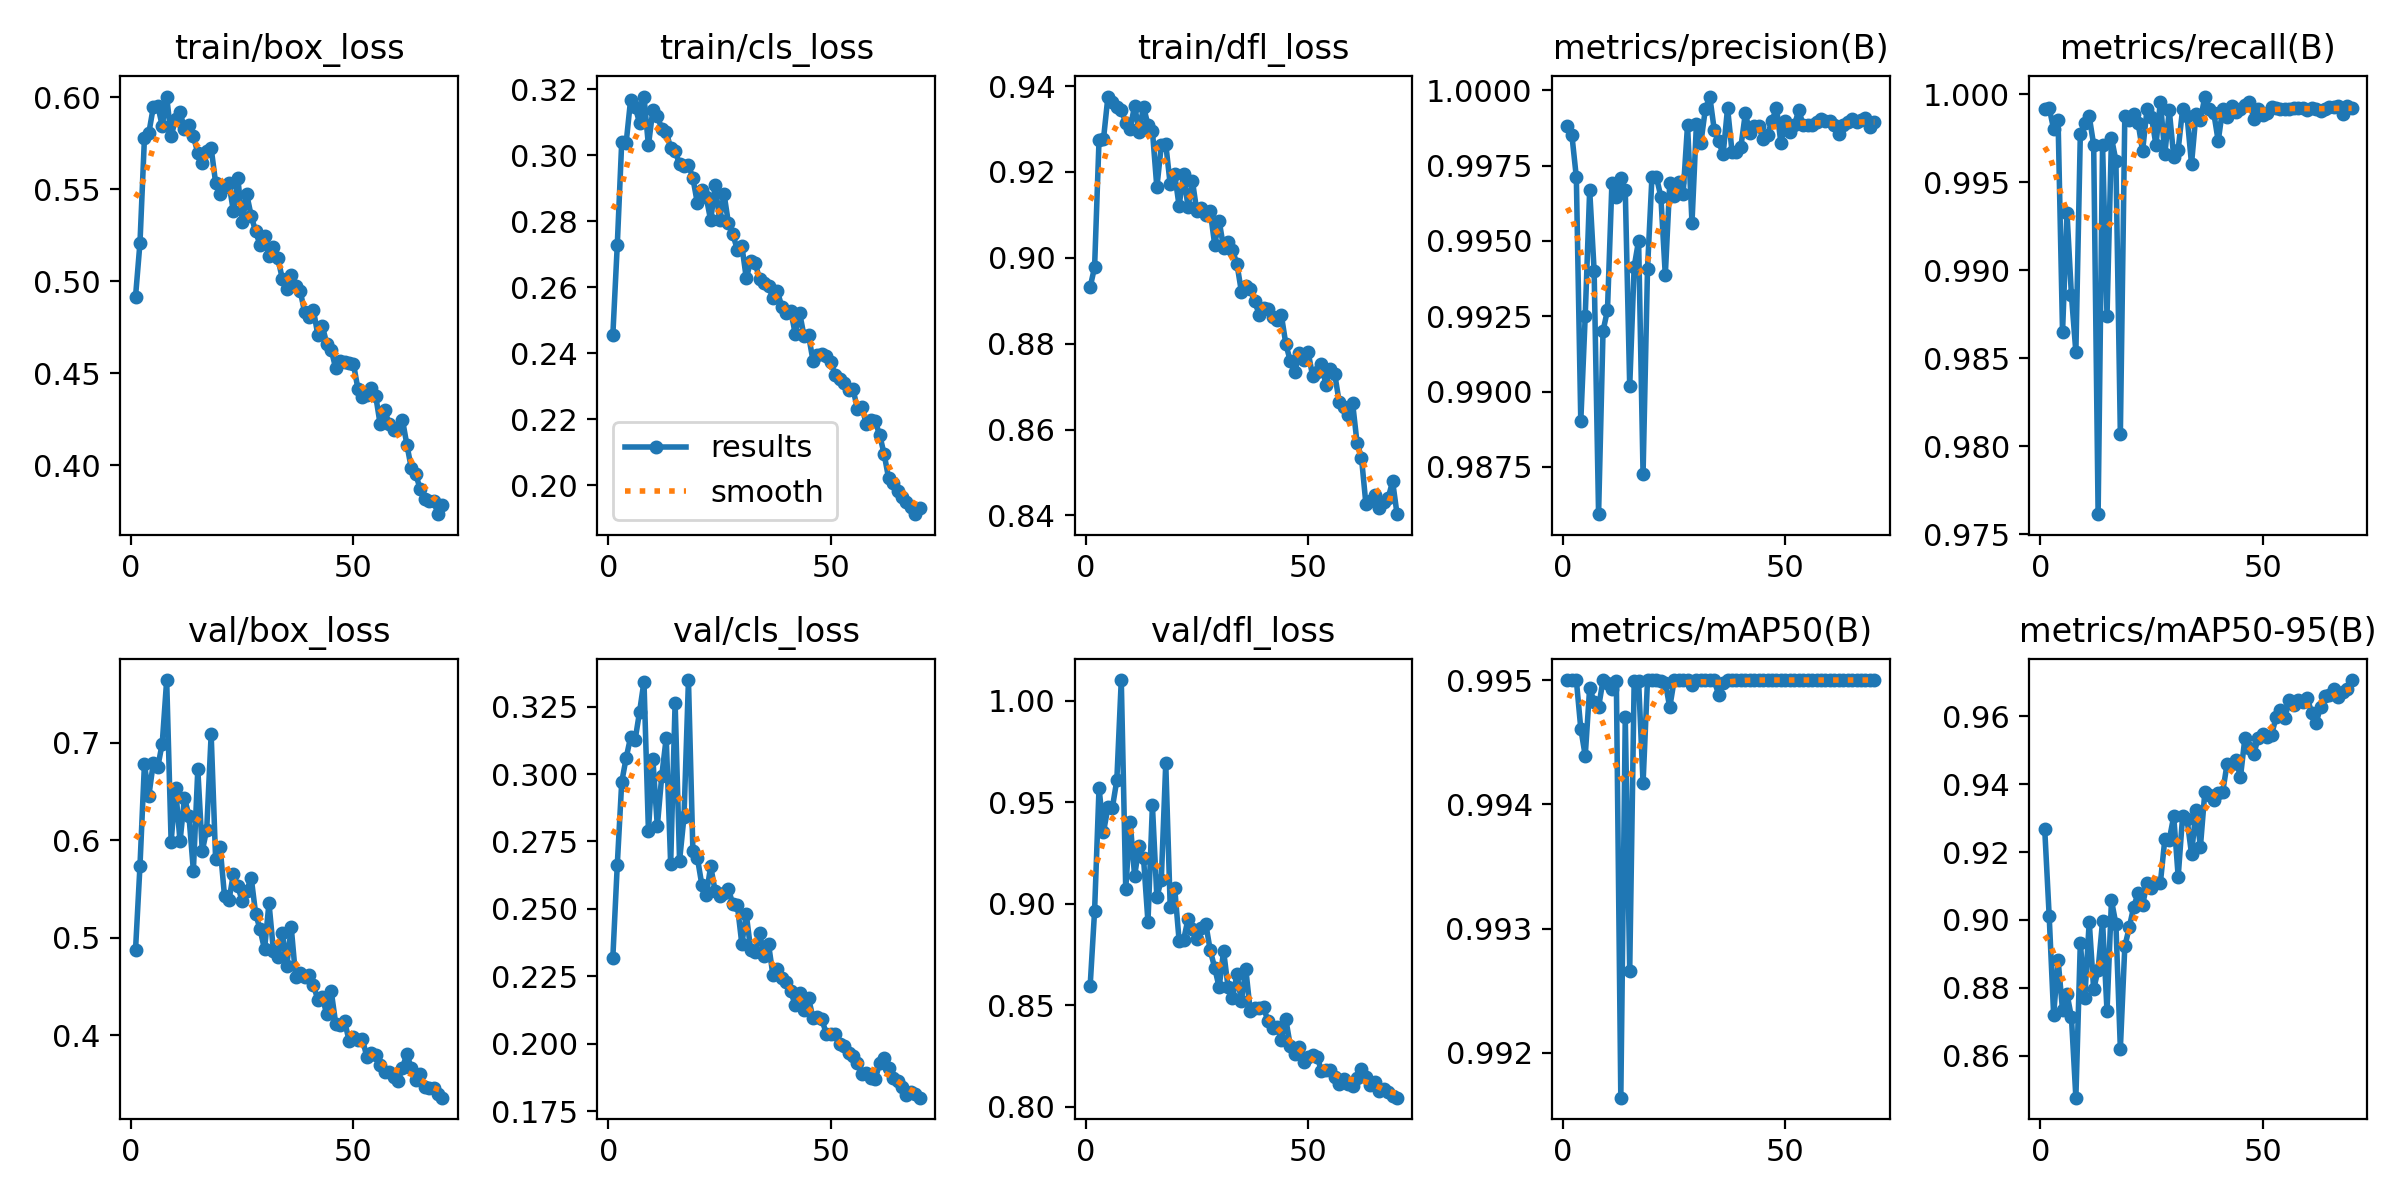

The file beside this chart, header and first rows:
epoch, train/box_loss, train/cls_loss, train/dfl_loss, metrics/precision(B), metrics/recall(B), metrics/mAP50(B), metrics/mAP50-95(B), val/box_loss, val/cls_loss, val/dfl_loss, lr/pg0, lr/pg1, lr/pg2
1, 0.4917, 0.2455, 0.8932, 0.9988, 0.9992, 0.995, 0.9266, 0.4877, 0.2319, 0.8594, 0.0004101, 0.0004101, 0.0004101
2, 0.5209, 0.2728, 0.8978, 0.9985, 0.9992, 0.995, 0.9011, 0.5739, 0.2664, 0.8965, 0.000815, 0.000815, 0.000815
3, 0.5777, 0.304, 0.9275, 0.9971, 0.998, 0.995, 0.8721, 0.6781, 0.297, 0.9572, 0.001208, 0.001208, 0.001208
4, 0.5806, 0.3038, 0.9276, 0.989, 0.9985, 0.9946, 0.8883, 0.6456, 0.306, 0.9354, 0.001197, 0.001197, 0.001197
5, 0.5945, 0.3168, 0.9376, 0.9925, 0.9865, 0.9944, 0.8734, 0.6795, 0.3137, 0.9475, 0.001197, 0.001197, 0.001197
6, 0.5953, 0.3146, 0.9364, 0.9967, 0.9933, 0.9949, 0.8782, 0.6751, 0.3126, 0.9474, 0.001179, 0.001179, 0.001179
7, 0.5844, 0.3099, 0.9352, 0.994, 0.9886, 0.9948, 0.8713, 0.6991, 0.323, 0.961, 0.001162, 0.001162, 0.001162
8, 0.6003, 0.3177, 0.9345, 0.9859, 0.9853, 0.9948, 0.8476, 0.7642, 0.3343, 1.01, 0.001144, 0.001144, 0.001144
9, 0.5786, 0.3029, 0.9315, 0.992, 0.9978, 0.995, 0.8933, 0.5983, 0.279, 0.9073, 0.001126, 0.001126, 0.001126
10, 0.5882, 0.3138, 0.9301, 0.9927, 0.9984, 0.995, 0.8769, 0.6532, 0.3055, 0.9404, 0.001109, 0.001109, 0.001109
11, 0.592, 0.3119, 0.9355, 0.9969, 0.9988, 0.9949, 0.8995, 0.5987, 0.2806, 0.9136, 0.001091, 0.001091, 0.001091
12, 0.5826, 0.308, 0.9293, 0.9964, 0.9971, 0.995, 0.8795, 0.6432, 0.2993, 0.9286, 0.001073, 0.001073, 0.001073
13, 0.5845, 0.3071, 0.9352, 0.9971, 0.9761, 0.9916, 0.8854, 0.6251, 0.3134, 0.9225, 0.001056, 0.001056, 0.001056
14, 0.5786, 0.3021, 0.9309, 0.9967, 0.9971, 0.9947, 0.8996, 0.5688, 0.2667, 0.891, 0.001038, 0.001038, 0.001038
15, 0.5697, 0.3014, 0.9296, 0.9902, 0.9874, 0.9927, 0.8731, 0.6726, 0.3265, 0.9485, 0.00102, 0.00102, 0.00102
16, 0.5643, 0.2972, 0.9164, 0.9941, 0.9975, 0.995, 0.9058, 0.5888, 0.2679, 0.9032, 0.001002, 0.001002, 0.001002
17, 0.5704, 0.2966, 0.9262, 0.995, 0.9962, 0.995, 0.8988, 0.6107, 0.2841, 0.912, 0.0009848, 0.0009848, 0.0009848
18, 0.5723, 0.2971, 0.9265, 0.9872, 0.9807, 0.9942, 0.8621, 0.7085, 0.3348, 0.9692, 0.0009671, 0.0009671, 0.0009671
19, 0.5535, 0.293, 0.9171, 0.9941, 0.9988, 0.995, 0.8922, 0.581, 0.2713, 0.8985, 0.0009495, 0.0009495, 0.0009495
20, 0.5476, 0.2855, 0.9195, 0.9971, 0.9986, 0.995, 0.8978, 0.5934, 0.269, 0.908, 0.0009318, 0.0009318, 0.0009318
21, 0.5512, 0.2894, 0.9121, 0.9971, 0.9989, 0.995, 0.9039, 0.5428, 0.259, 0.8818, 0.0009141, 0.0009141, 0.0009141
22, 0.5531, 0.2872, 0.9196, 0.9965, 0.9984, 0.995, 0.9079, 0.5383, 0.2551, 0.882, 0.0008964, 0.0008964, 0.0008964
23, 0.538, 0.2802, 0.9119, 0.9939, 0.9968, 0.995, 0.9043, 0.5654, 0.2658, 0.8924, 0.0008787, 0.0008787, 0.0008787
24, 0.556, 0.2909, 0.9179, 0.9969, 0.9992, 0.9948, 0.9109, 0.5524, 0.2565, 0.8876, 0.0008611, 0.0008611, 0.0008611
25, 0.532, 0.2804, 0.9108, 0.9965, 0.9987, 0.995, 0.9094, 0.5373, 0.2549, 0.8827, 0.0008434, 0.0008434, 0.0008434
26, 0.5472, 0.2882, 0.9115, 0.997, 0.9971, 0.995, 0.9109, 0.5481, 0.2557, 0.888, 0.0008257, 0.0008257, 0.0008257
27, 0.5355, 0.2793, 0.91, 0.9966, 0.9996, 0.995, 0.911, 0.5616, 0.2572, 0.8901, 0.000808, 0.000808, 0.000808
28, 0.527, 0.276, 0.9108, 0.9989, 0.9966, 0.995, 0.9238, 0.5245, 0.2516, 0.877, 0.0007904, 0.0007904, 0.0007904
29, 0.5196, 0.2713, 0.9031, 0.9956, 0.9991, 0.995, 0.9237, 0.5084, 0.2513, 0.8685, 0.0007727, 0.0007727, 0.0007727
30, 0.5245, 0.2726, 0.9086, 0.9989, 0.9964, 0.995, 0.9305, 0.4878, 0.237, 0.8588, 0.000755, 0.000755, 0.000755
31, 0.5136, 0.2627, 0.9024, 0.9983, 0.9969, 0.995, 0.9127, 0.5354, 0.248, 0.8768, 0.0007373, 0.0007373, 0.0007373
32, 0.5188, 0.268, 0.9036, 0.9994, 0.9992, 0.995, 0.9307, 0.4867, 0.2347, 0.859, 0.0007196, 0.0007196, 0.0007196
33, 0.5126, 0.2673, 0.9018, 0.9998, 0.9988, 0.995, 0.9296, 0.4796, 0.2339, 0.8535, 0.000702, 0.000702, 0.000702
34, 0.5012, 0.2624, 0.8986, 0.9987, 0.996, 0.995, 0.9194, 0.505, 0.2412, 0.8652, 0.0006843, 0.0006843, 0.0006843
35, 0.496, 0.2613, 0.8921, 0.9983, 0.9989, 0.9949, 0.9323, 0.4713, 0.2325, 0.8522, 0.0006666, 0.0006666, 0.0006666
36, 0.5032, 0.2602, 0.8933, 0.9979, 0.9986, 0.995, 0.9216, 0.5107, 0.237, 0.8677, 0.0006489, 0.0006489, 0.0006489
37, 0.4972, 0.2568, 0.8927, 0.9994, 0.9999, 0.995, 0.9378, 0.4593, 0.2253, 0.847, 0.0006312, 0.0006312, 0.0006312
38, 0.4949, 0.2587, 0.8899, 0.998, 0.9992, 0.995, 0.9369, 0.4641, 0.2275, 0.8487, 0.0006136, 0.0006136, 0.0006136
39, 0.4834, 0.254, 0.8868, 0.998, 0.999, 0.995, 0.9353, 0.4597, 0.2245, 0.8486, 0.0005959, 0.0005959, 0.0005959
40, 0.4808, 0.2523, 0.8884, 0.9981, 0.9973, 0.995, 0.9373, 0.4614, 0.223, 0.8489, 0.0005782, 0.0005782, 0.0005782
41, 0.4842, 0.2528, 0.8881, 0.9992, 0.9992, 0.995, 0.9376, 0.4516, 0.2194, 0.842, 0.0005605, 0.0005605, 0.0005605
42, 0.4706, 0.2459, 0.8863, 0.9986, 0.9987, 0.995, 0.9461, 0.4356, 0.2143, 0.8389, 0.0005429, 0.0005429, 0.0005429
43, 0.4755, 0.2521, 0.8856, 0.9988, 0.9993, 0.995, 0.946, 0.4386, 0.2189, 0.8391, 0.0005252, 0.0005252, 0.0005252
44, 0.466, 0.2451, 0.8866, 0.9988, 0.999, 0.995, 0.9472, 0.4212, 0.2125, 0.833, 0.0005075, 0.0005075, 0.0005075
45, 0.4627, 0.2455, 0.8799, 0.9984, 0.9992, 0.995, 0.9421, 0.4448, 0.2168, 0.843, 0.0004898, 0.0004898, 0.0004898
46, 0.4527, 0.2377, 0.876, 0.9985, 0.9994, 0.995, 0.9536, 0.4118, 0.2096, 0.8299, 0.0004721, 0.0004721, 0.0004721
47, 0.4567, 0.2393, 0.8733, 0.999, 0.9996, 0.995, 0.9506, 0.41, 0.2098, 0.8259, 0.0004545, 0.0004545, 0.0004545
48, 0.456, 0.2397, 0.8777, 0.9994, 0.9986, 0.995, 0.949, 0.4143, 0.209, 0.8294, 0.0004368, 0.0004368, 0.0004368
49, 0.4557, 0.2393, 0.8763, 0.9982, 0.9992, 0.995, 0.9536, 0.3942, 0.2036, 0.8221, 0.0004191, 0.0004191, 0.0004191
50, 0.455, 0.2374, 0.8781, 0.999, 0.9989, 0.995, 0.9549, 0.3979, 0.2035, 0.8245, 0.0004014, 0.0004014, 0.0004014
51, 0.4415, 0.2333, 0.8725, 0.9986, 0.999, 0.995, 0.954, 0.395, 0.2036, 0.8256, 0.0003837, 0.0003837, 0.0003837
52, 0.4371, 0.2322, 0.8735, 0.9988, 0.9993, 0.995, 0.9546, 0.396, 0.1998, 0.8247, 0.0003661, 0.0003661, 0.0003661
53, 0.4384, 0.2309, 0.8752, 0.9993, 0.9992, 0.995, 0.9597, 0.3775, 0.199, 0.8177, 0.0003484, 0.0003484, 0.0003484
54, 0.4418, 0.2288, 0.8704, 0.9989, 0.9992, 0.995, 0.9619, 0.3813, 0.1964, 0.8182, 0.0003307, 0.0003307, 0.0003307
55, 0.4376, 0.2292, 0.8742, 0.9988, 0.9992, 0.995, 0.9596, 0.3794, 0.1953, 0.8178, 0.000313, 0.000313, 0.000313
56, 0.4223, 0.2231, 0.8729, 0.9989, 0.9992, 0.995, 0.9648, 0.3695, 0.1927, 0.8147, 0.0002954, 0.0002954, 0.0002954
57, 0.4301, 0.2236, 0.8664, 0.999, 0.9992, 0.995, 0.9632, 0.362, 0.1889, 0.8113, 0.0002777, 0.0002777, 0.0002777
58, 0.4226, 0.2185, 0.8653, 0.999, 0.9992, 0.995, 0.9647, 0.3619, 0.1893, 0.8135, 0.00026, 0.00026, 0.00026
59, 0.4195, 0.2198, 0.8633, 0.999, 0.9992, 0.995, 0.9642, 0.3571, 0.1873, 0.8114, 0.0002423, 0.0002423, 0.0002423
60, 0.4196, 0.2194, 0.8663, 0.999, 0.9991, 0.995, 0.9655, 0.3525, 0.1869, 0.8101, 0.0002246, 0.0002246, 0.0002246
... 10 more rows
